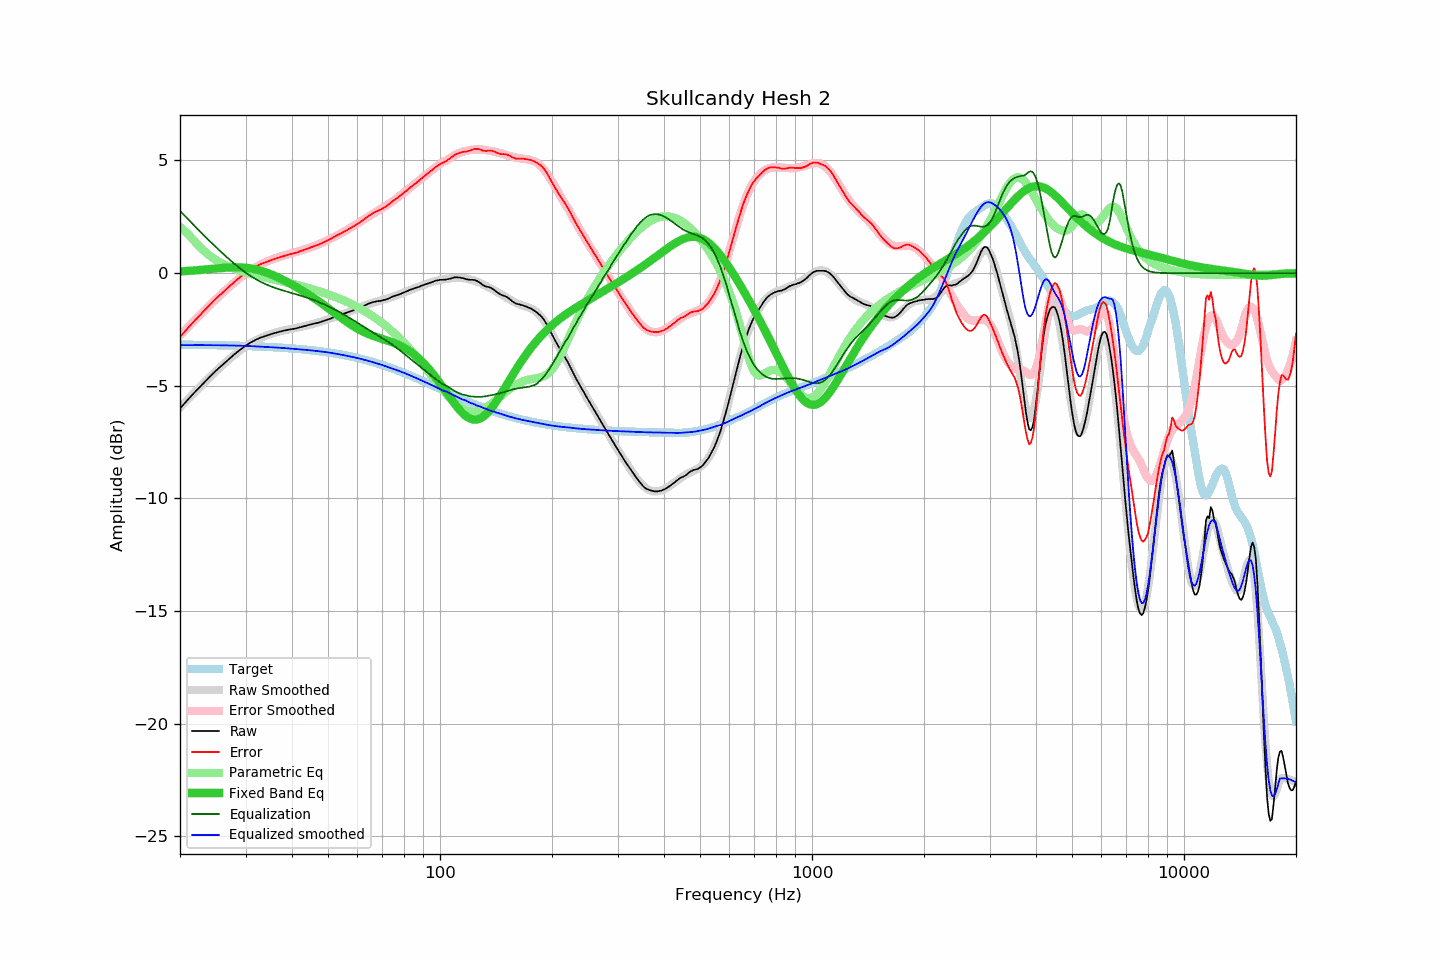

Values plotted in this chart, from the file beside it:
frequency, raw, error, smoothed, error_smoothed, equalization, parametric_eq, equalized_raw, equalized_smoothed, target
20, -6.00, -2.83, -5.96, -2.76, 2.76, 0.08, -3.24, -3.20, -3.17
21, -5.61, -2.44, -5.60, -2.40, 2.40, 0.10, -3.21, -3.19, -3.18
22, -5.25, -2.07, -5.25, -2.06, 2.06, 0.12, -3.19, -3.19, -3.18
23, -4.92, -1.74, -4.93, -1.74, 1.74, 0.15, -3.19, -3.19, -3.19
24, -4.61, -1.42, -4.63, -1.44, 1.44, 0.18, -3.18, -3.20, -3.19
25, -4.32, -1.13, -4.35, -1.15, 1.15, 0.21, -3.17, -3.20, -3.20
26, -4.07, -0.87, -4.09, -0.89, 0.89, 0.23, -3.19, -3.20, -3.20
27, -3.83, -0.63, -3.85, -0.64, 0.64, 0.25, -3.19, -3.21, -3.21
28, -3.60, -0.39, -3.63, -0.42, 0.42, 0.26, -3.19, -3.21, -3.22
29, -3.40, -0.18, -3.43, -0.21, 0.21, 0.26, -3.19, -3.22, -3.22
30, -3.22, 0.01, -3.25, -0.02, 0.02, 0.24, -3.20, -3.23, -3.23
31, -3.07, 0.17, -3.10, 0.13, -0.13, 0.21, -3.21, -3.24, -3.24
32, -2.95, 0.30, -2.98, 0.27, -0.27, 0.16, -3.22, -3.25, -3.25
33, -2.85, 0.40, -2.87, 0.39, -0.39, 0.11, -3.24, -3.26, -3.26
34, -2.78, 0.48, -2.78, 0.49, -0.49, 0.04, -3.28, -3.27, -3.27
35, -2.71, 0.57, -2.71, 0.58, -0.58, -0.04, -3.29, -3.29, -3.28
36, -2.65, 0.64, -2.64, 0.65, -0.65, -0.13, -3.31, -3.30, -3.29
37, -2.60, 0.70, -2.59, 0.72, -0.72, -0.22, -3.33, -3.31, -3.30
38, -2.55, 0.76, -2.54, 0.78, -0.78, -0.31, -3.33, -3.32, -3.31
39, -2.51, 0.81, -2.50, 0.83, -0.83, -0.41, -3.35, -3.34, -3.33
40, -2.48, 0.86, -2.47, 0.89, -0.89, -0.51, -3.37, -3.35, -3.34
41, -2.45, 0.90, -2.43, 0.94, -0.94, -0.61, -3.39, -3.37, -3.36
42, -2.40, 0.97, -2.39, 0.99, -0.99, -0.71, -3.39, -3.38, -3.37
43, -2.36, 1.02, -2.36, 1.04, -1.04, -0.81, -3.40, -3.40, -3.39
44, -2.31, 1.09, -2.32, 1.09, -1.09, -0.92, -3.41, -3.41, -3.40
45, -2.27, 1.15, -2.28, 1.15, -1.15, -1.02, -3.43, -3.43, -3.42
46, -2.23, 1.20, -2.23, 1.21, -1.21, -1.12, -3.44, -3.44, -3.44
47, -2.20, 1.25, -2.19, 1.27, -1.27, -1.23, -3.48, -3.46, -3.46
48, -2.15, 1.32, -2.14, 1.34, -1.34, -1.34, -3.49, -3.48, -3.48
49, -2.10, 1.39, -2.10, 1.40, -1.40, -1.44, -3.50, -3.50, -3.50
50, -2.05, 1.46, -2.05, 1.47, -1.47, -1.55, -3.52, -3.52, -3.52
51, -2.00, 1.53, -2.00, 1.54, -1.54, -1.65, -3.54, -3.54, -3.54
52, -1.94, 1.62, -1.95, 1.61, -1.61, -1.76, -3.55, -3.56, -3.56
53, -1.89, 1.69, -1.91, 1.68, -1.68, -1.86, -3.57, -3.59, -3.58
54, -1.85, 1.75, -1.86, 1.75, -1.75, -1.96, -3.61, -3.61, -3.61
55, -1.80, 1.83, -1.81, 1.83, -1.83, -2.06, -3.63, -3.64, -3.63
56, -1.76, 1.89, -1.76, 1.90, -1.90, -2.15, -3.66, -3.66, -3.66
57, -1.71, 1.97, -1.71, 1.98, -1.98, -2.23, -3.69, -3.69, -3.68
58, -1.67, 2.04, -1.66, 2.05, -2.05, -2.32, -3.73, -3.72, -3.71
59, -1.62, 2.11, -1.61, 2.13, -2.13, -2.39, -3.75, -3.74, -3.74
60, -1.58, 2.18, -1.56, 2.21, -2.21, -2.47, -3.79, -3.77, -3.76
61, -1.53, 2.26, -1.52, 2.28, -2.28, -2.53, -3.81, -3.80, -3.79
62, -1.47, 2.35, -1.47, 2.35, -2.35, -2.59, -3.83, -3.83, -3.82
63, -1.42, 2.43, -1.43, 2.43, -2.43, -2.65, -3.85, -3.86, -3.85
64, -1.36, 2.52, -1.39, 2.50, -2.50, -2.70, -3.86, -3.89, -3.88
65, -1.32, 2.59, -1.35, 2.57, -2.57, -2.74, -3.89, -3.92, -3.91
66, -1.28, 2.66, -1.32, 2.63, -2.63, -2.78, -3.92, -3.95, -3.94
67, -1.26, 2.71, -1.28, 2.70, -2.70, -2.82, -3.96, -3.98, -3.98
68, -1.24, 2.76, -1.25, 2.76, -2.76, -2.86, -4.01, -4.01, -4.01
69, -1.23, 2.81, -1.22, 2.83, -2.83, -2.89, -4.06, -4.05, -4.04
70, -1.21, 2.86, -1.19, 2.89, -2.89, -2.92, -4.11, -4.08, -4.07
71, -1.18, 2.92, -1.16, 2.96, -2.96, -2.95, -4.14, -4.12, -4.11
72, -1.15, 2.99, -1.13, 3.02, -3.02, -2.99, -4.17, -4.15, -4.14
73, -1.11, 3.06, -1.10, 3.08, -3.08, -3.02, -4.20, -4.19, -4.18
74, -1.06, 3.15, -1.07, 3.15, -3.15, -3.06, -4.21, -4.22, -4.21
75, -1.02, 3.22, -1.04, 3.22, -3.22, -3.09, -4.24, -4.25, -4.25
76, -0.99, 3.29, -1.00, 3.29, -3.29, -3.13, -4.28, -4.29, -4.28
77, -0.96, 3.35, -0.97, 3.36, -3.36, -3.17, -4.32, -4.32, -4.32
78, -0.93, 3.42, -0.93, 3.43, -3.43, -3.21, -4.36, -4.35, -4.35
79, -0.89, 3.50, -0.89, 3.50, -3.50, -3.26, -4.39, -4.39, -4.39
... 553 more rows
